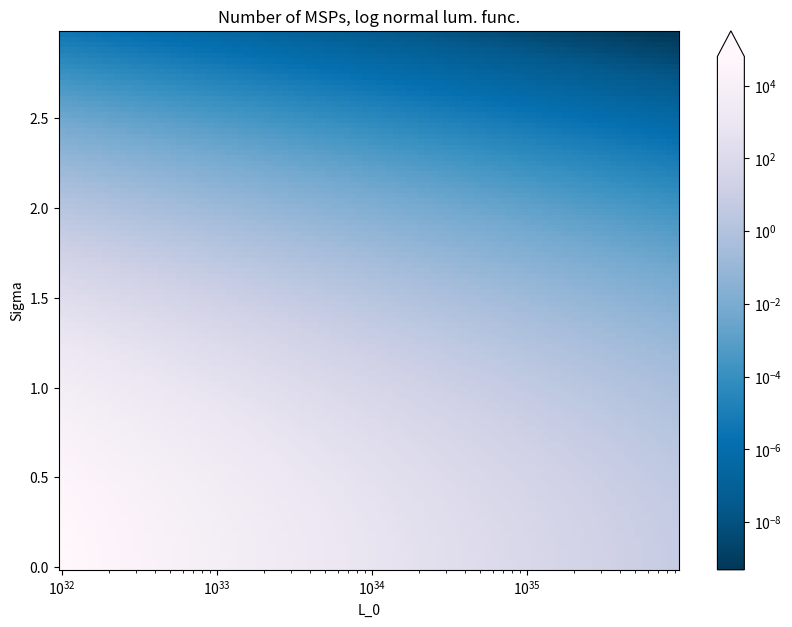

Here is the Python script that generated this plot:
'''
The purpose of this file is to use the log-normal luminosity function
(link: https://www.osti.gov/servlets/purl/1305131) for varied
values of sigma and L_0, so that we can get the sensitivity
of the luminosity function to its parameters. It is slightly more realistic
than the power law, because it has a peak. That is why we are trying it.

'''




from matplotlib import pyplot as plt
from math import log, exp
from scipy.special import gammainc, gamma
import matplotlib.colors as colors

DIM_TRIALS=100

L_EXCESS = 6.37e36  # All units are in erg per second
L_0_RANGE=[1.0e32, 1.0e36]
SIGMA_L_RANGE=[0.001, 3]
powerStep =(L_0_RANGE[1] / L_0_RANGE[0])**(1/DIM_TRIALS)

def getNumPulsars(L, sigma):
    totalLum = exp(0.5 * sigma**2 * log(10)**2) * L
    A = L_EXCESS / totalLum
    return A * 1


print("Paper values:", getNumPulsars(0.88e34, 0.62))


numPulsars = []
for j in range(DIM_TRIALS):
    line = []
    for i in range(DIM_TRIALS):
        n = getNumPulsars(L_0_RANGE[0] * powerStep**i, 
        SIGMA_L_RANGE[0]  + (SIGMA_L_RANGE[1]-SIGMA_L_RANGE[0]) / DIM_TRIALS * j)

        line.append(n)
    numPulsars.append(line)


xVals = [L_0_RANGE[0] * powerStep**i for i in range(DIM_TRIALS)]
yVals = [SIGMA_L_RANGE[0] + (SIGMA_L_RANGE[1]-SIGMA_L_RANGE[0]) / DIM_TRIALS * j for j in range(DIM_TRIALS)]

plt.figure(figsize=(10,7))

plt.xscale("log")
plt.ylabel("Sigma")
plt.xlabel("L_0")
plt.title("Number of MSPs, log normal lum. func.")


c1 = plt.pcolor(xVals, yVals, numPulsars, 
                   norm=colors.LogNorm(vmin=min([min(v) for v in numPulsars]),
                   vmax=max([max(v) for v in numPulsars])), cmap='PuBu_r')
plt.colorbar(c1, extend='max')
plt.savefig("tweaks.png")
plt.show()